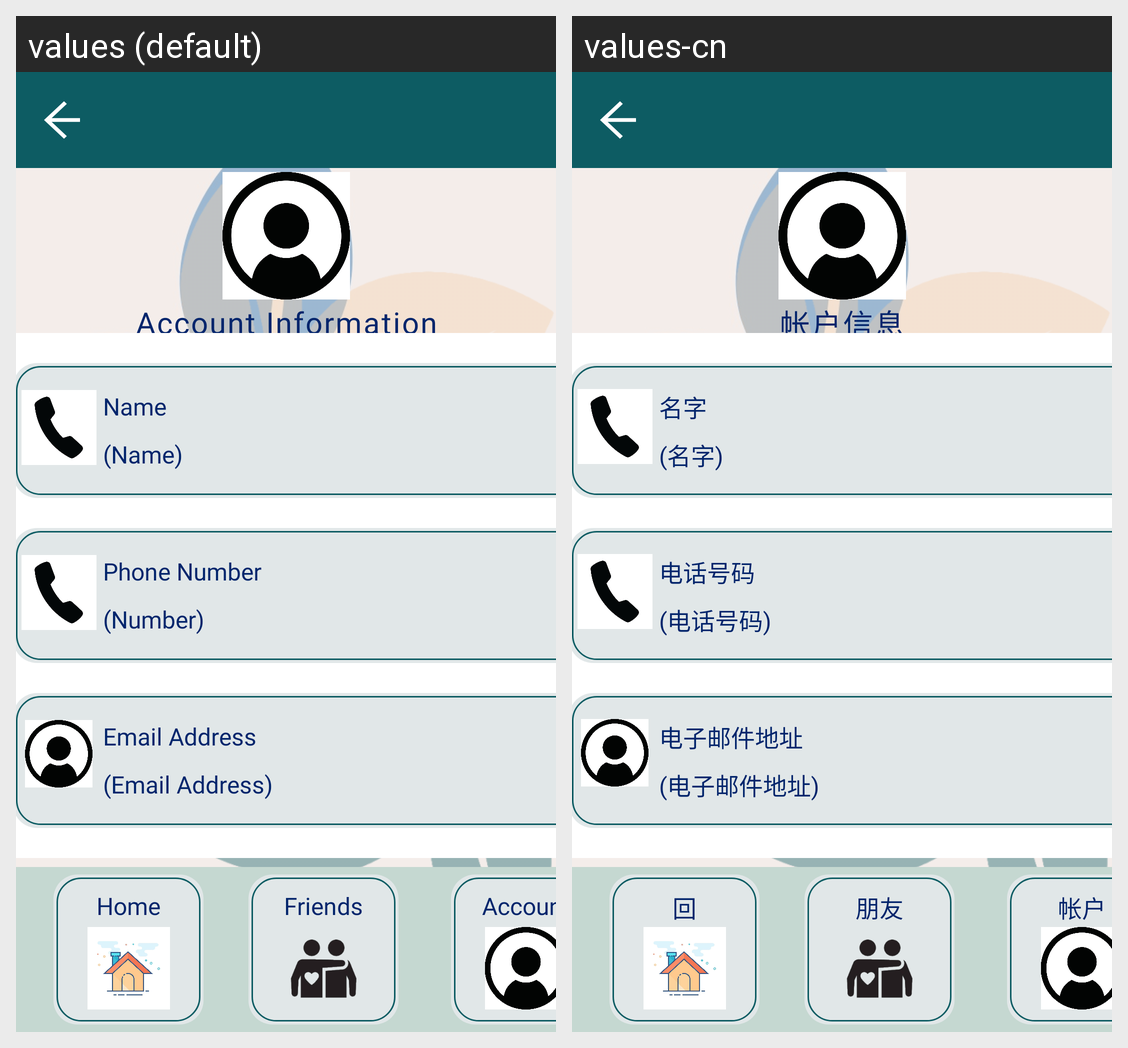

The Android screen above is rendered under two locales of the same app. Produce the string resources it draws, with the default and per-locale values.
Android screen res/layout/accnt_detail.xml rendered under 2 locales, left to right: values (default), values-cn. Device: Nexus 5 (rendered at 1080×1920; each locale shown at half size, 540×960, under a caption strip naming it); theme Theme.P04_Team4.
Strings drawn on this screen, with the default value and each locale's value (text and hints the layout hard-codes, and strings that could not be matched under every locale, appear in the picture but are not listed):

Account_Information
  values: Account Information
  values-cn: 帐户信息

Name
  values: Name
  values-cn: 名字

name_Bracket
  values: (Name)
  values-cn: (名字)

Phone_Number
  values: Phone Number
  values-cn: 电话号码

phone_number_bracket
  values: (Number)
  values-cn: (电话号码)

Email_Address
  values: Email Address
  values-cn: 电子邮件地址

email_address_bracket
  values: (Email Address)
  values-cn: (电子邮件地址)

Home
  values: Home
  values-cn: 回

Friends
  values: Friends
  values-cn: 朋友

Account
  values: Account
  values-cn: 帐户
